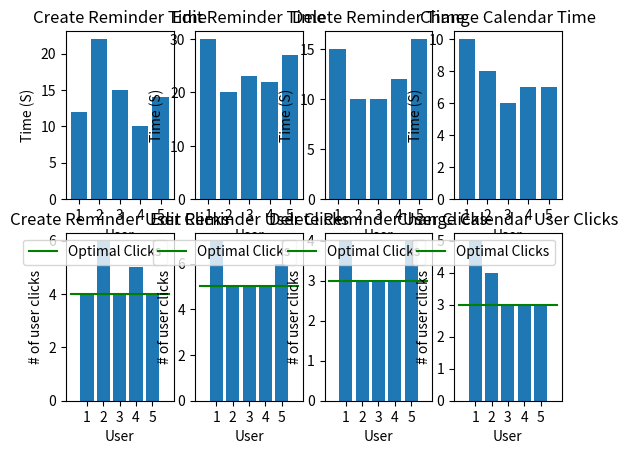

Python code for this plot:
import numpy as np
import matplotlib.pyplot as plt


#---------------------------------------------
#Recorded Data        User #1   2  3  4  5
createReminder = np.array([[12,22,15,10,14],#Time in seconds
                           [4,6,4,5,4],#User clicks
                           [4,4,4,4,4]])#Optimal Clicks

editReminder = np.array([[30,20,23,22,27],#Time in seconds
                        [7,5,5,5,6],#User clicks
                        [5,5,5,5,5]])#Optimal Clicks

deleteReminder = np.array([[15,10,10,12,16],#Time in seconds
                           [4,3,3,3,4],#User clicks
                           [3,3,3,3,3]])#Optimal Clicks

changeCalendar = np.array([[10,8,6,7,7],#Time in seconds
                           [5,4,3,3,3],#User clicks
                           [3,3,3,3,3]])#Optimal Clicks

#---------------------------------------------
#Mean and Standard Deviation Calculations
meanCreateReminder = np.mean(createReminder, axis=1)
meanEditReminder = np.mean(editReminder, axis=1)
meanDeleteReminder = np.mean(deleteReminder, axis=1)
meanChangeCalendar = np.mean(changeCalendar, axis=1)

SDCreateReminder = np.std(createReminder, axis=1)
SDEditReminder = np.std(editReminder, axis=1)
SDDeleteReminder = np.std(deleteReminder, axis=1)
SDChangeCalendar = np.std(changeCalendar, axis=1)

#---------------------------------------------
#Printing of Means and SD
print("-----------Means-----------")
print(meanCreateReminder[0], ":", meanCreateReminder[1], ":", meanCreateReminder[2],
      "->Create Reminder(User Time : User Clicks : Optimal Clicks)")
print(meanEditReminder[0], ":", meanEditReminder[1], ":", meanEditReminder[2],
      "->Edit Reminder(User Time : User Clicks : Optimal Clicks)")
print(meanDeleteReminder[0], ":", meanDeleteReminder[1], ":", meanDeleteReminder[2],
      "->Delete Reminder(User Time : User Clicks : Optimal Clicks)")
print(meanChangeCalendar[0], " :", meanChangeCalendar[1], ":", meanChangeCalendar[2],
      "->Change Calendar(User Time : User Clicks : Optimal Clicks)")

print("----Standard Deviations----")
print(round(SDCreateReminder[0], 2), ":", round(SDCreateReminder[1], 2), ":",
      round(SDCreateReminder[2], 2),
      "->Create Reminder(User Time : User Clicks : Optimal Clicks)")
print(round(SDEditReminder[0], 2), ":", round(SDEditReminder[1], 2), ":",
      round(SDEditReminder[2], 2),
      "->Edit Reminder(User Time : User Clicks : Optimal Clicks)")
print(round(SDDeleteReminder[0], 2), " :", round(SDDeleteReminder[1], 1), ":",
      round(SDDeleteReminder[2], 2),
      "->Delete Reminder(User Time : User Clicks : Optimal Clicks)")
print(round(SDChangeCalendar[0], 2), ":", round(SDChangeCalendar[1], 2), ":",
      round(SDChangeCalendar[2], 2),
      "->Change Calendar(User Time : User Clicks : Optimal Clicks)")

#---------------------------------------------
#Graphing

#Original Data
figure, axis = plt.subplots(2, 4)

#Create Reminder
axis[0,0].bar([1,2,3,4,5],createReminder[0][:])
axis[0,0].set_xticks([1,2,3,4,5])
axis[0,0].set_title("Create Reminder Time")
axis[0,0].set_ylabel("Time (S)")
axis[0,0].set_xlabel("User")

axis[1,0].bar([1,2,3,4,5],createReminder[1][:])
axis[1,0].plot([4,4,4,4,4,4,4], linestyle='solid', color='green')
axis[1,0].set_xticks([1,2,3,4,5])
axis[1,0].set_title("Create Reminder User Clicks")
axis[1,0].set_ylabel("# of user clicks")
axis[1,0].set_xlabel("User")
axis[1,0].legend(["Optimal Clicks"])

#Edit Reminder
axis[0,1].bar([1,2,3,4,5],editReminder[0][:])
axis[0,1].set_xticks([1,2,3,4,5])
axis[0,1].set_title("Edit Reminder Time")
axis[0,1].set_ylabel("Time (S)")
axis[0,1].set_xlabel("User")

axis[1,1].bar([1,2,3,4,5],editReminder[1][:])
axis[1,1].plot([5,5,5,5,5,5,5], linestyle='solid', color='green')
axis[1,1].set_xticks([1,2,3,4,5])
axis[1,1].set_title("Edit Reminder User Clicks")
axis[1,1].set_ylabel("# of user clicks")
axis[1,1].set_xlabel("User")
axis[1,1].legend(["Optimal Clicks"])

#Delete Reminder
axis[0,2].bar([1,2,3,4,5],deleteReminder[0][:])
axis[0,2].set_xticks([1,2,3,4,5])
axis[0,2].set_title("Delete Reminder Time")
axis[0,2].set_ylabel("Time (S)")
axis[0,2].set_xlabel("User")

axis[1,2].bar([1,2,3,4,5],deleteReminder[1][:])
axis[1,2].plot([3,3,3,3,3,3,3], linestyle='solid', color='green')
axis[1,2].set_xticks([1,2,3,4,5])
axis[1,2].set_title("Delete Reminder User Clicks")
axis[1,2].set_ylabel("# of user clicks")
axis[1,2].set_xlabel("User")
axis[1,2].legend(["Optimal Clicks"])

#Delete Reminder
axis[0,3].bar([1,2,3,4,5],changeCalendar[0][:])
axis[0,3].set_xticks([1,2,3,4,5])
axis[0,3].set_title("Change Calendar Time")
axis[0,3].set_ylabel("Time (S)")
axis[0,3].set_xlabel("User")

axis[1,3].bar([1,2,3,4,5],changeCalendar[1][:])
axis[1,3].plot([3,3,3,3,3,3,3], linestyle='solid', color='green')
axis[1,3].set_xticks([1,2,3,4,5])
axis[1,3].set_title("Change Calendar User Clicks")
axis[1,3].set_ylabel("# of user clicks")
axis[1,3].set_xlabel("User")
axis[1,3].legend(["Optimal Clicks"])

plt.show()



